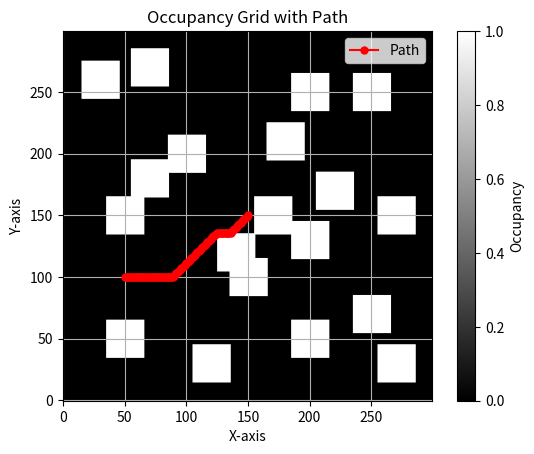

Write the Python code that produced this figure.
from itertools import chain
import numpy as np
import matplotlib.pyplot as plt
import numpy as np
import heapq

class PathPlanner:

    def __init__(self,obstacles,destinations):
        self.obstacles = obstacles
        self.destinations = destinations
        self.grid_size = (300,300)
        self.obstacle_radius = 15
        self.occupancy_grid = []
        self.start = [150, 150]

    def create_occupancy_grid(self):
        # Create an empty grid
        self.occupancy_grid = np.zeros(self.grid_size)

        for obstacle in self.obstacles:
            y, x = obstacle

            # Calculate the range of grid cells affected by the obstacle
            x_range = slice(max(0, x - self.obstacle_radius), min(self.grid_size[0], x + self.obstacle_radius + 1))
            y_range = slice(max(0, y - self.obstacle_radius), min(self.grid_size[1], y + self.obstacle_radius + 1))

            # Mark all cells within the specified radius as occupied
            self.occupancy_grid[x_range, y_range] = 1

        return self.occupancy_grid

    def plot_occupancy_grid(self):
        plt.imshow(self.occupancy_grid, cmap='gray', origin='lower')
        plt.xlabel('X-axis')
        plt.ylabel('Y-axis')
        plt.title('Occupancy Grid')
        plt.grid()
        plt.show()

    def heuristic(self,node, goal):
        # Calculate the Manhattan distance heuristic
        return abs(node[0] - goal[0]) + abs(node[1] - goal[1])

    def astar(self,grid, start, goal):
        start = (start[0], start[1])
        goal = (goal[1], goal[0])
        open_list = []
        heapq.heappush(open_list, (0, start))
        came_from = {}
        g_score = {pos: float('inf') for pos in np.ndindex(grid.shape)}
        g_score[start] = 0

        while open_list:
            _, current = heapq.heappop(open_list)

            if current == goal:
                path = []
                while current in came_from:
                    path.append(current)
                    current = came_from[current]
                path.append(start)
                return path[::-1]

            for dx in [-1, 0, 1]:
                for dy in [-1, 0, 1]:
                    if dx == 0 and dy == 0:
                        continue
                    x, y = current[0] + dx, current[1] + dy
                    neighbor_pos = (x, y)

                    if 0 <= x < grid.shape[0] and 0 <= y < grid.shape[1] and grid[x, y] == 0:
                        tentative_g_score = g_score[current] + 1

                        if tentative_g_score < g_score[neighbor_pos]:
                            came_from[neighbor_pos] = current
                            g_score[neighbor_pos] = tentative_g_score
                            f_score = tentative_g_score + self.heuristic(neighbor_pos, goal)
                            heapq.heappush(open_list, (f_score, neighbor_pos))

        return None  # No path found

    def plot_path_on_occupancy_grid(self, path_mat):
        plt.imshow(self.occupancy_grid, cmap='gray', origin='lower')
        plt.colorbar(label='Occupancy')
        plt.xlabel('X-axis')
        plt.ylabel('Y-axis')
        plt.title('Occupancy Grid with Path')
        plt.grid()

        if path_mat:
            path = np.array(path_mat)
            plt.plot(path[:, 1], path[:, 0], marker='o', color='red', markersize=5, label='Path')
            plt.legend()

        plt.show()


    def extract_edges(self,path):
        if not path:
            return []

        edges = [path[0]]
        for i in range(1, len(path) - 1):
            prev_dir = (path[i - 1][0] - path[i][0], path[i - 1][1] - path[i][1])
            curr_dir = (path[i][0] - path[i + 1][0], path[i][1] - path[i + 1][1])
            if prev_dir != curr_dir:
                edges.append(path[i])
        edges.append(path[-1])
        return edges

if __name__ == '__main__':

    # Example usage:
    obstacle_coordinates = [[70, 270], [50, 150], [250, 70], [170, 150], [150, 100], [200, 130], [270, 150], [200, 250], [100, 200], [250, 250], [70, 180], [200, 50], [30, 260], [50, 50], [270, 30], [120, 30], [140, 120], [180, 210], [220, 170]]
    destinations = [[50, 100]]
    planner = PathPlanner(obstacle_coordinates,destinations)
    occupancy_grid = planner.create_occupancy_grid()

    path_mat = []
    waypoints_mat = []
    for i in range(len(destinations)):
        path = planner.astar(occupancy_grid, planner.start, destinations[i])
        waypoints = planner.extract_edges(path)
        path_mat.append(path)
        waypoints_mat.append(waypoints)
        planner.start = destinations[i][::-1]
    if path_mat:
        planner.plot_path_on_occupancy_grid(path_mat[0])
    else:
        print("No path found")
    
